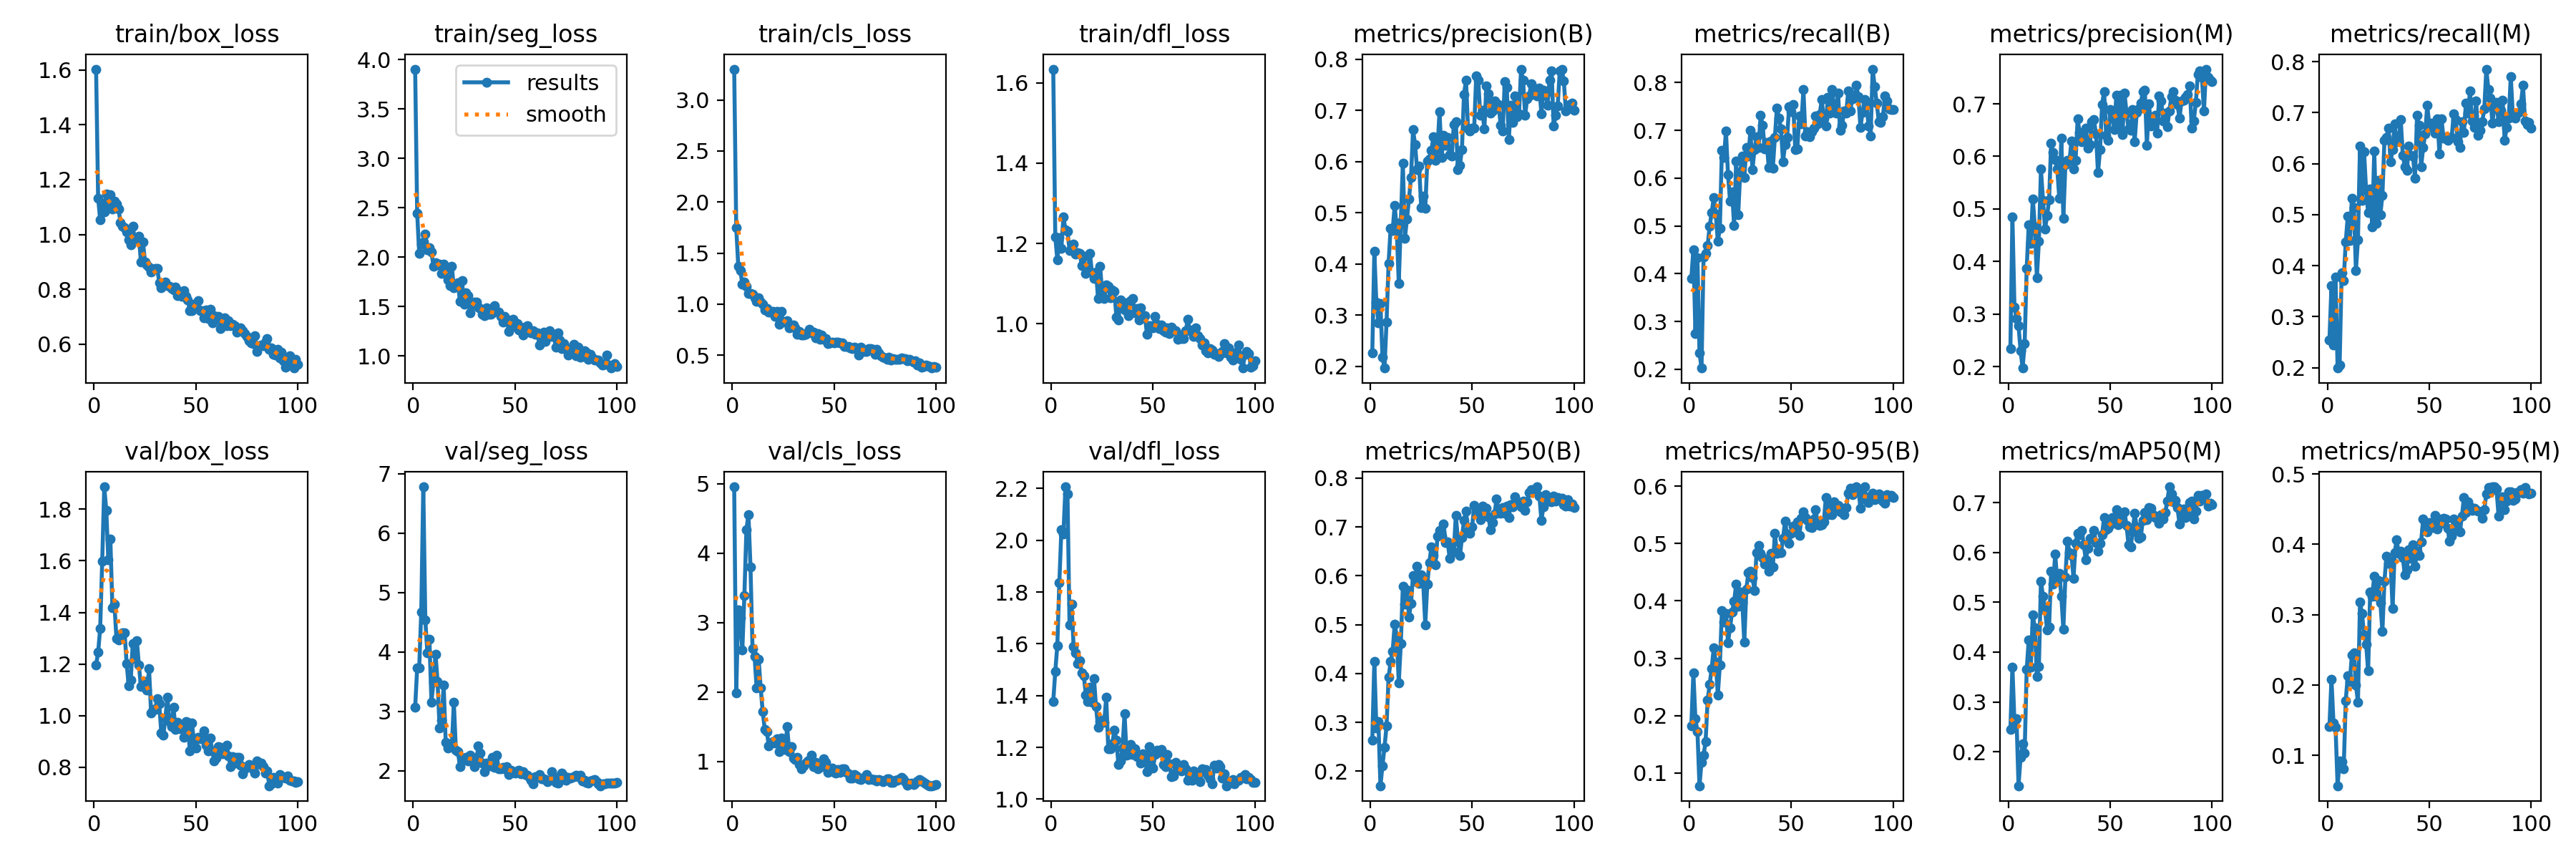

Values plotted in this chart, from the file beside it:
epoch, time, train/box_loss, train/seg_loss, train/cls_loss, train/dfl_loss, metrics/precision(B), metrics/recall(B), metrics/mAP50(B), metrics/mAP50-95(B), metrics/precision(M), metrics/recall(M), metrics/mAP50(M), metrics/mAP50-95(M), val/box_loss, val/seg_loss, val/cls_loss, val/dfl_loss, lr/pg0, lr/pg1, lr/pg2
1, 4.439, 1.603, 3.905, 3.301, 1.634, 0.2267, 0.3907, 0.2634, 0.1825, 0.234, 0.2539, 0.2441, 0.1414, 1.197, 3.064, 4.956, 1.377, 0.0002, 0.0002, 0.0002
2, 7.042, 1.133, 2.444, 1.753, 1.217, 0.4245, 0.4506, 0.425, 0.2746, 0.4854, 0.3608, 0.3703, 0.2084, 1.245, 3.733, 1.992, 1.494, 0.0004126, 0.0004126, 0.0004126
3, 9.693, 1.054, 2.036, 1.372, 1.16, 0.3247, 0.2745, 0.2887, 0.1946, 0.314, 0.2451, 0.259, 0.1462, 1.338, 3.737, 3.183, 1.593, 0.0006209, 0.0006209, 0.0006209
4, 12.23, 1.115, 2.134, 1.329, 1.214, 0.2851, 0.4336, 0.3008, 0.1721, 0.2919, 0.3771, 0.2663, 0.1402, 1.597, 4.675, 3.065, 1.838, 0.0008249, 0.0008249, 0.0008249
5, 14.8, 1.082, 2.156, 1.196, 1.188, 0.322, 0.2339, 0.17, 0.07759, 0.2779, 0.1993, 0.1317, 0.05692, 1.887, 6.781, 2.602, 2.042, 0.001025, 0.001025, 0.001025
6, 17.32, 1.148, 2.235, 1.219, 1.266, 0.2174, 0.2026, 0.211, 0.1188, 0.2305, 0.2051, 0.1885, 0.09269, 1.797, 4.537, 3.394, 2.024, 0.00122, 0.00122, 0.00122
7, 19.82, 1.113, 2.076, 1.171, 1.234, 0.1964, 0.4344, 0.2494, 0.1306, 0.1976, 0.3859, 0.2162, 0.0913, 1.604, 3.98, 4.342, 2.207, 0.001411, 0.001411, 0.001411
8, 22.31, 1.145, 2.099, 1.106, 1.23, 0.2866, 0.4422, 0.2923, 0.155, 0.2437, 0.3712, 0.198, 0.08145, 1.685, 4.214, 4.556, 2.18, 0.001551, 0.001551, 0.001551
9, 24.75, 1.094, 2.052, 1.106, 1.183, 0.4016, 0.4593, 0.3922, 0.2266, 0.3873, 0.4464, 0.3653, 0.1779, 1.419, 3.16, 3.802, 1.672, 0.001535, 0.001535, 0.001535
10, 27.09, 1.122, 1.909, 1.096, 1.187, 0.4697, 0.5002, 0.4242, 0.255, 0.4701, 0.4968, 0.424, 0.2132, 1.431, 3.495, 2.627, 1.752, 0.001518, 0.001518, 0.001518
11, 29.47, 1.111, 1.945, 1.063, 1.199, 0.4658, 0.5277, 0.4453, 0.2825, 0.4351, 0.449, 0.3694, 0.2048, 1.298, 3.967, 2.516, 1.589, 0.001502, 0.001502, 0.001502
12, 32, 1.092, 1.925, 1.025, 1.174, 0.5149, 0.5599, 0.5016, 0.3183, 0.5195, 0.5319, 0.4743, 0.2426, 1.293, 3.509, 2.059, 1.565, 0.001485, 0.001485, 0.001485
13, 34.82, 1.044, 1.927, 1.065, 1.178, 0.4669, 0.5247, 0.4759, 0.2932, 0.4665, 0.5138, 0.4483, 0.2454, 1.309, 2.715, 2.477, 1.525, 0.001469, 0.001469, 0.001469
14, 37.32, 1.03, 1.833, 1.023, 1.176, 0.3622, 0.4677, 0.3811, 0.2363, 0.3698, 0.3907, 0.3512, 0.1997, 1.322, 2.85, 2.059, 1.535, 0.001452, 0.001452, 0.001452
15, 39.73, 1.025, 1.929, 0.996, 1.145, 0.482, 0.4952, 0.4607, 0.2878, 0.4394, 0.4507, 0.3719, 0.176, 1.321, 3.44, 1.718, 1.487, 0.001436, 0.001436, 0.001436
16, 42.22, 1.009, 1.872, 0.9412, 1.168, 0.5966, 0.6586, 0.579, 0.3829, 0.5757, 0.6346, 0.5427, 0.3181, 1.201, 2.483, 1.462, 1.476, 0.001419, 0.001419, 0.001419
17, 44.77, 0.981, 1.774, 0.9582, 1.126, 0.4498, 0.6438, 0.5422, 0.3628, 0.5168, 0.5279, 0.5117, 0.3014, 1.115, 2.384, 1.434, 1.403, 0.001403, 0.001403, 0.001403
18, 47.33, 0.9625, 1.709, 0.9233, 1.128, 0.4875, 0.6981, 0.571, 0.3779, 0.4615, 0.6229, 0.4856, 0.2712, 1.137, 2.428, 1.22, 1.378, 0.001386, 0.001386, 0.001386
19, 49.89, 1.03, 1.909, 0.9234, 1.175, 0.5266, 0.6073, 0.5161, 0.3275, 0.4874, 0.5474, 0.4445, 0.2582, 1.28, 2.415, 1.266, 1.432, 0.00137, 0.00137, 0.00137
20, 52.61, 0.9838, 1.69, 0.9276, 1.127, 0.5688, 0.5525, 0.5431, 0.3533, 0.5173, 0.5038, 0.4508, 0.2201, 1.221, 3.153, 1.289, 1.373, 0.001353, 0.001353, 0.001353
21, 55.03, 0.9791, 1.729, 0.8791, 1.112, 0.6626, 0.571, 0.6005, 0.3809, 0.6256, 0.5508, 0.5623, 0.3323, 1.291, 2.341, 1.263, 1.466, 0.001337, 0.001337, 0.001337
22, 57.61, 0.994, 1.739, 0.9259, 1.129, 0.6332, 0.501, 0.5888, 0.399, 0.6072, 0.4765, 0.5368, 0.3262, 1.196, 2.322, 1.324, 1.357, 0.00132, 0.00132, 0.00132
23, 60.1, 0.899, 1.552, 0.802, 1.063, 0.5836, 0.6366, 0.6193, 0.4295, 0.5938, 0.6252, 0.5968, 0.3549, 1.114, 2.072, 1.138, 1.276, 0.001304, 0.001304, 0.001304
24, 62.64, 0.9737, 1.762, 0.926, 1.143, 0.5907, 0.5239, 0.5841, 0.3902, 0.5767, 0.4824, 0.5415, 0.3262, 1.133, 2.182, 1.338, 1.299, 0.001287, 0.001287, 0.001287
25, 65.04, 0.9003, 1.52, 0.8283, 1.078, 0.5098, 0.6131, 0.6014, 0.4154, 0.52, 0.5678, 0.5582, 0.349, 1.132, 2.198, 1.185, 1.306, 0.001271, 0.001271, 0.001271
26, 67.51, 0.8897, 1.637, 0.825, 1.063, 0.5323, 0.6457, 0.5846, 0.3973, 0.6349, 0.5002, 0.5123, 0.3168, 1.1, 2.221, 1.168, 1.296, 0.001254, 0.001254, 0.001254
27, 69.88, 0.8824, 1.609, 0.8359, 1.096, 0.5082, 0.6013, 0.4996, 0.3276, 0.4826, 0.5382, 0.4454, 0.2763, 1.181, 2.166, 1.498, 1.393, 0.001238, 0.001238, 0.001238
28, 72.49, 0.8636, 1.437, 0.7667, 1.093, 0.6011, 0.6646, 0.5828, 0.421, 0.5842, 0.6458, 0.5512, 0.3476, 1.009, 2.262, 1.144, 1.195, 0.001221, 0.001221, 0.001221
29, 74.85, 0.8736, 1.523, 0.7727, 1.064, 0.6052, 0.6469, 0.6267, 0.4498, 0.592, 0.6517, 0.6232, 0.3837, 1.024, 2.229, 1.209, 1.195, 0.001205, 0.001205, 0.001205
30, 77.33, 0.8773, 1.549, 0.7978, 1.084, 0.6212, 0.6996, 0.6591, 0.4512, 0.5919, 0.6696, 0.6003, 0.3731, 1.025, 2.066, 1.048, 1.214, 0.001188, 0.001188, 0.001188
31, 79.78, 0.8764, 1.545, 0.7653, 1.081, 0.6482, 0.6185, 0.6418, 0.4411, 0.6296, 0.604, 0.594, 0.3757, 1.067, 2.136, 1.029, 1.266, 0.001172, 0.001172, 0.001172
32, 82.28, 0.8254, 1.495, 0.706, 1.017, 0.6023, 0.6603, 0.6221, 0.4183, 0.5765, 0.6278, 0.5482, 0.309, 1.045, 2.419, 1.055, 1.228, 0.001155, 0.001155, 0.001155
33, 84.74, 0.8063, 1.482, 0.7342, 1.01, 0.6243, 0.6868, 0.6813, 0.4848, 0.5926, 0.6782, 0.6189, 0.3881, 0.9341, 2.304, 0.9576, 1.133, 0.001139, 0.001139, 0.001139
34, 87.29, 0.8139, 1.42, 0.6968, 1.059, 0.6981, 0.6651, 0.6925, 0.4968, 0.6708, 0.6422, 0.6386, 0.4064, 0.9239, 2.128, 0.8954, 1.148, 0.001122, 0.001122, 0.001122
35, 89.98, 0.8278, 1.408, 0.6951, 1.044, 0.6077, 0.7311, 0.6818, 0.4828, 0.6451, 0.644, 0.6351, 0.3872, 0.9921, 1.987, 0.9394, 1.198, 0.001106, 0.001106, 0.001106
36, 92.42, 0.814, 1.49, 0.705, 1.035, 0.651, 0.7107, 0.7063, 0.4751, 0.6272, 0.6859, 0.6444, 0.3902, 1.071, 2.126, 0.9736, 1.331, 0.001089, 0.001089, 0.001089
37, 94.87, 0.8125, 1.421, 0.7261, 1.052, 0.6315, 0.662, 0.6683, 0.4645, 0.6314, 0.6168, 0.6157, 0.3815, 0.9765, 2.122, 1.006, 1.17, 0.001073, 0.001073, 0.001073
38, 97.38, 0.8031, 1.42, 0.7534, 1.02, 0.647, 0.6748, 0.6699, 0.4689, 0.6544, 0.5943, 0.5854, 0.3565, 0.9582, 2.085, 1.023, 1.171, 0.001056, 0.001056, 0.001056
39, 99.77, 0.7993, 1.437, 0.7172, 1.057, 0.6133, 0.6218, 0.6353, 0.4515, 0.6157, 0.5872, 0.6079, 0.3643, 1.031, 2.227, 1.088, 1.211, 0.00104, 0.00104, 0.00104
40, 102.3, 0.8077, 1.508, 0.7242, 1.064, 0.6103, 0.6782, 0.665, 0.4829, 0.6227, 0.6346, 0.628, 0.3923, 0.9461, 2.063, 0.9272, 1.171, 0.001023, 0.001023, 0.001023
41, 105, 0.777, 1.449, 0.6679, 1.027, 0.6719, 0.6209, 0.6495, 0.459, 0.6659, 0.6168, 0.6268, 0.3803, 0.9747, 2.265, 0.9866, 1.195, 0.001007, 0.001007, 0.001007
42, 107.4, 0.7922, 1.447, 0.7148, 1.038, 0.678, 0.6859, 0.7242, 0.518, 0.6702, 0.6144, 0.6445, 0.399, 0.9501, 2.037, 0.8915, 1.165, 0.0009904, 0.0009904, 0.0009904
43, 109.9, 0.776, 1.401, 0.6542, 1.009, 0.5847, 0.7467, 0.6746, 0.4827, 0.6428, 0.5714, 0.6193, 0.3687, 0.9561, 2.039, 0.9325, 1.163, 0.0009739, 0.0009739, 0.0009739
44, 112.5, 0.7946, 1.346, 0.6965, 1.04, 0.593, 0.7253, 0.6409, 0.4847, 0.5688, 0.6953, 0.6023, 0.3902, 0.916, 2.061, 0.9289, 1.138, 0.0009574, 0.0009574, 0.0009574
45, 114.9, 0.7751, 1.399, 0.6576, 1.021, 0.6234, 0.7031, 0.6777, 0.4844, 0.613, 0.6747, 0.6189, 0.3841, 0.9782, 2.038, 1.036, 1.176, 0.0009409, 0.0009409, 0.0009409
46, 117.3, 0.761, 1.375, 0.66, 1.02, 0.7314, 0.6345, 0.7131, 0.5093, 0.6987, 0.5935, 0.6358, 0.4037, 0.9743, 2.067, 0.9848, 1.163, 0.0009244, 0.0009244, 0.0009244
47, 119.8, 0.7228, 1.251, 0.6131, 0.9733, 0.7589, 0.6705, 0.7323, 0.539, 0.7237, 0.6313, 0.6706, 0.4359, 0.8638, 1.942, 0.8425, 1.105, 0.0009078, 0.0009078, 0.0009078
48, 122.5, 0.7216, 1.292, 0.6198, 0.9957, 0.6636, 0.6859, 0.6911, 0.5148, 0.6408, 0.6585, 0.6451, 0.4211, 0.972, 2.013, 0.8846, 1.203, 0.0008913, 0.0008913, 0.0008913
49, 124.9, 0.7464, 1.372, 0.626, 0.9944, 0.6594, 0.7493, 0.6872, 0.5005, 0.6301, 0.715, 0.6487, 0.4177, 0.9035, 1.973, 0.9013, 1.126, 0.0008748, 0.0008748, 0.0008748
50, 127.2, 0.7378, 1.318, 0.6237, 0.9899, 0.6646, 0.739, 0.7008, 0.5177, 0.6886, 0.6747, 0.6555, 0.4313, 0.875, 1.966, 0.8433, 1.119, 0.0008583, 0.0008583, 0.0008583
51, 129.7, 0.7582, 1.327, 0.6269, 1.018, 0.6651, 0.7543, 0.7435, 0.531, 0.681, 0.6796, 0.6698, 0.4292, 0.9155, 2.002, 0.8329, 1.172, 0.0008418, 0.0008418, 0.0008418
52, 132.1, 0.7213, 1.263, 0.6275, 0.9982, 0.7671, 0.6596, 0.7374, 0.5265, 0.6515, 0.668, 0.6614, 0.424, 0.9095, 2.015, 0.8865, 1.188, 0.0008253, 0.0008253, 0.0008253
53, 134.5, 0.7227, 1.291, 0.6227, 0.9882, 0.7591, 0.662, 0.7274, 0.5384, 0.7167, 0.6594, 0.6863, 0.4416, 0.9132, 1.953, 0.8397, 1.182, 0.0008088, 0.0008088, 0.0008088
54, 137, 0.6975, 1.211, 0.6191, 0.9963, 0.6904, 0.7296, 0.7153, 0.5136, 0.6539, 0.688, 0.6556, 0.4219, 0.9423, 1.986, 0.896, 1.191, 0.0007923, 0.0007923, 0.0007923
55, 139.4, 0.7252, 1.288, 0.5892, 0.9836, 0.6997, 0.7134, 0.7432, 0.5442, 0.7163, 0.6188, 0.6764, 0.4365, 0.8859, 1.943, 0.8942, 1.134, 0.0007758, 0.0007758, 0.0007758
56, 142.2, 0.6951, 1.307, 0.5851, 0.9787, 0.6639, 0.7855, 0.7367, 0.5559, 0.6416, 0.6876, 0.6603, 0.4296, 0.8624, 1.929, 0.8475, 1.125, 0.0007593, 0.0007593, 0.0007593
57, 144.7, 0.7279, 1.245, 0.5891, 0.9891, 0.7482, 0.6876, 0.7388, 0.5456, 0.7205, 0.6494, 0.6821, 0.4368, 0.9136, 1.885, 0.8213, 1.172, 0.0007428, 0.0007428, 0.0007428
58, 147.2, 0.678, 1.23, 0.5732, 0.9764, 0.7327, 0.6975, 0.7214, 0.5403, 0.683, 0.6518, 0.6536, 0.4357, 0.864, 1.836, 0.7607, 1.136, 0.0007263, 0.0007263, 0.0007263
59, 149.6, 0.7039, 1.259, 0.5657, 0.9915, 0.695, 0.6861, 0.6951, 0.5297, 0.6518, 0.6461, 0.6153, 0.4231, 0.8246, 1.78, 0.7639, 1.088, 0.0007098, 0.0007098, 0.0007098
60, 152, 0.698, 1.22, 0.5775, 0.9847, 0.6986, 0.6973, 0.7097, 0.5283, 0.6491, 0.6514, 0.6107, 0.4047, 0.8364, 1.903, 0.8155, 1.09, 0.0006933, 0.0006933, 0.0006933
... 40 more rows
